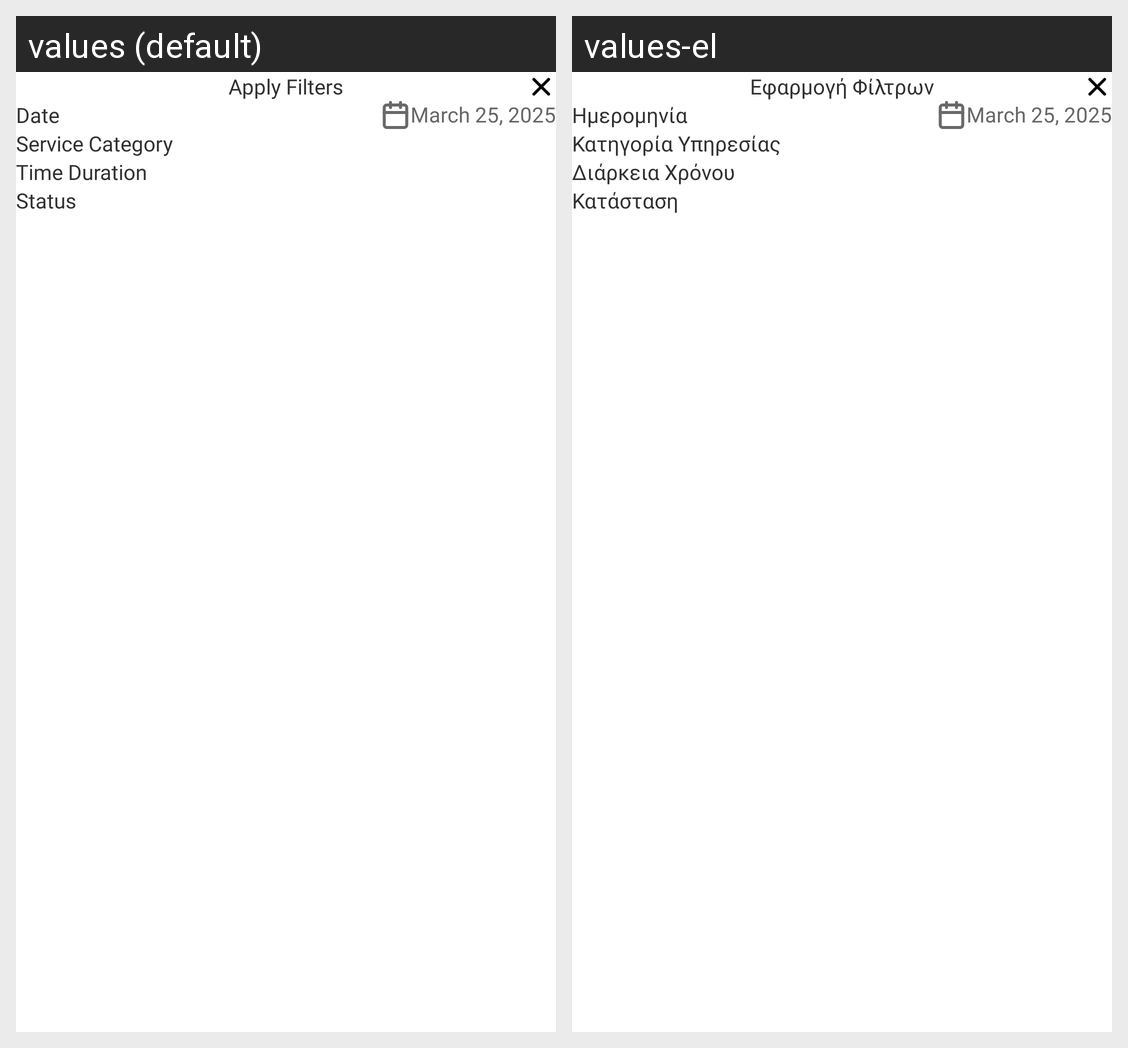

For this localized Android screen grid, give each drawn string resource with its value in every locale shown.
Android screen res/layout/bottomsheet_histoyr_apply_filter.xml rendered under 2 locales, left to right: values (default), values-el. Device: Nexus 5 (rendered at 1080×1920; each locale shown at half size, 540×960, under a caption strip naming it); theme Theme.AppointmentManagement.
Strings drawn on this screen, with the default value and each locale's value (text and hints the layout hard-codes, and strings that could not be matched under every locale, appear in the picture but are not listed):

apply_filters
  values: Apply Filters
  values-el: Εφαρμογή Φίλτρων

date
  values: Date
  values-el: Ημερομηνία

service_category
  values: Service Category
  values-el: Κατηγορία Υπηρεσίας

time_duration
  values: Time Duration
  values-el: Διάρκεια Χρόνου

status
  values: Status
  values-el: Κατάσταση
